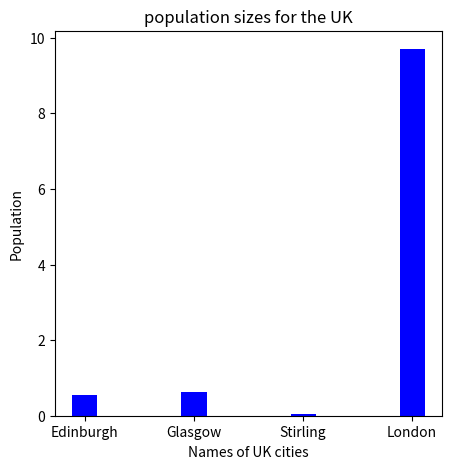
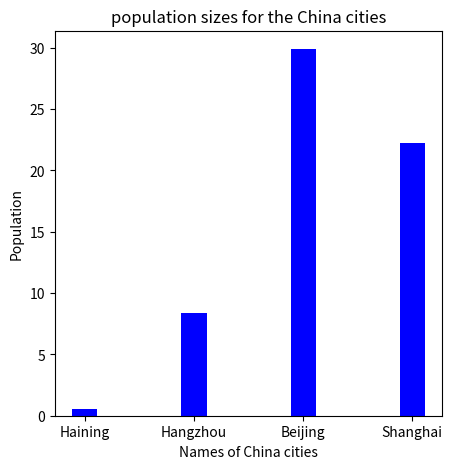

Write the Python code that produced these figures, in order.
#imort necessary models first
import numpy as np
import matplotlib.pyplot as plt
#creating the dataset-two lists
UK_cities=[0.56,0.62,0.04,9.7]
CN_cities=[0.58,8.4,29.9,22.2]
#output it
print (UK_cities)
print(CN_cities)
#Create the list of city names
UK_cities_names=['Edinburgh','Glasgow','Stirling','London']
China_cities_names=['Haining','Hangzhou','Beijing','Shanghai']


#the following is to set and to create the plot figure
#set the data for the figure
names = UK_cities_names
population = UK_cities
#the lines following is the set and customizing of figure 
fig = plt.figure(figsize = (5, 5))
plt.bar(names, population, color ='blue', width = 0.23)
plt.xlabel("Names of UK cities")
plt.ylabel("Population")
plt.title("population sizes for the UK")
#output the figure
plt.show()

#repeat the same scheme for the CN cities
#BUT A PROBLEM IS THAT I cannot show two figures respectively. 
#only after closing the first figure can the second figure be shown. 
#I am sorry for that.
namesCN = China_cities_names
populationCN = CN_cities
fig = plt.figure(figsize = (5, 5))

plt.bar(namesCN, populationCN, color ='blue', width = 0.23)

plt.xlabel("Names of China cities")
plt.ylabel("Population")
plt.title("population sizes for the China cities")
plt.show()
